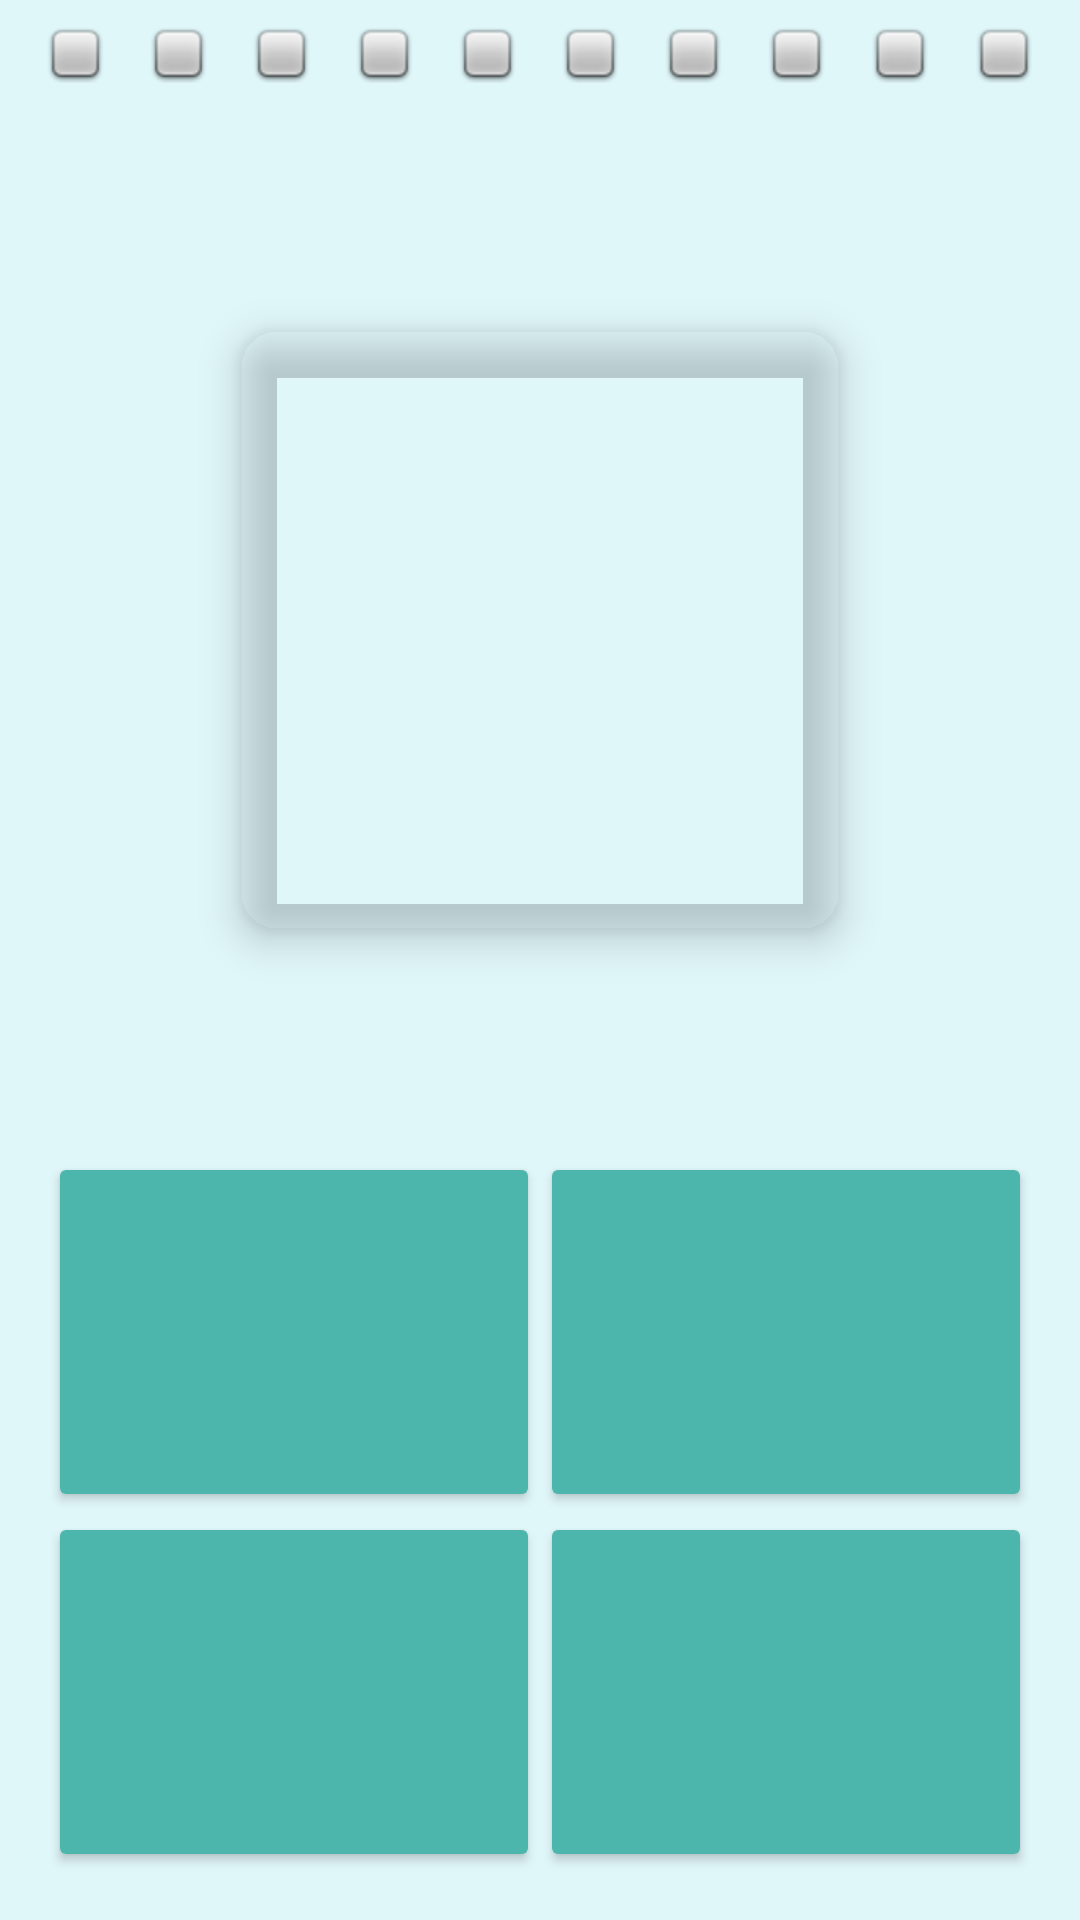

Write the Android layout XML for this screen, with the resource values it uses.
<!-- AndroidManifest.xml: application theme Theme.NihongoMochi -->
<!-- res/layout/fragment_hiragana_quiz.xml -->
<?xml version="1.0" encoding="utf-8"?>
<androidx.constraintlayout.widget.ConstraintLayout xmlns:android="http://schemas.android.com/apk/res/android"
    xmlns:app="http://schemas.android.com/apk/res-auto"
    xmlns:tools="http://schemas.android.com/tools"
    android:layout_width="match_parent"
    android:layout_height="match_parent"
    android:background="?android:attr/windowBackground"
    tools:context=".ui.gojuon.HiraganaQuizFragment">

    
    <LinearLayout
        android:id="@+id/progress_bar_game"
        android:layout_width="0dp"
        android:layout_height="wrap_content"
        android:gravity="center"
        android:orientation="horizontal"
        android:padding="8dp"
        app:layout_constraintEnd_toEndOf="parent"
        app:layout_constraintStart_toStartOf="parent"
        app:layout_constraintTop_toTopOf="parent">

        
        <ImageView
            android:layout_width="0dp"
            android:layout_height="wrap_content"
            android:layout_weight="1"
            android:src="@android:drawable/checkbox_off_background" />

        <ImageView
            android:layout_width="0dp"
            android:layout_height="wrap_content"
            android:layout_weight="1"
            android:src="@android:drawable/checkbox_off_background" />

        <ImageView
            android:layout_width="0dp"
            android:layout_height="wrap_content"
            android:layout_weight="1"
            android:src="@android:drawable/checkbox_off_background" />

        <ImageView
            android:layout_width="0dp"
            android:layout_height="wrap_content"
            android:layout_weight="1"
            android:src="@android:drawable/checkbox_off_background" />

        <ImageView
            android:layout_width="0dp"
            android:layout_height="wrap_content"
            android:layout_weight="1"
            android:src="@android:drawable/checkbox_off_background" />

        <ImageView
            android:layout_width="0dp"
            android:layout_height="wrap_content"
            android:layout_weight="1"
            android:src="@android:drawable/checkbox_off_background" />

        <ImageView
            android:layout_width="0dp"
            android:layout_height="wrap_content"
            android:layout_weight="1"
            android:src="@android:drawable/checkbox_off_background" />

        <ImageView
            android:layout_width="0dp"
            android:layout_height="wrap_content"
            android:layout_weight="1"
            android:src="@android:drawable/checkbox_off_background" />

        <ImageView
            android:layout_width="0dp"
            android:layout_height="wrap_content"
            android:layout_weight="1"
            android:src="@android:drawable/checkbox_off_background" />

        <ImageView
            android:layout_width="0dp"
            android:layout_height="wrap_content"
            android:layout_weight="1"
            android:src="@android:drawable/checkbox_off_background" />

    </LinearLayout>

    <com.google.android.material.card.MaterialCardView
        android:id="@+id/card_hiragana"
        android:layout_width="200dp"
        android:layout_height="200dp"
        app:cardCornerRadius="12dp"
        app:cardElevation="8dp"
        app:cardBackgroundColor="@color/card_background_day"
        app:layout_constraintBottom_toTopOf="@id/grid_answers"
        app:layout_constraintEnd_toEndOf="parent"
        app:layout_constraintStart_toStartOf="parent"
        app:layout_constraintTop_toBottomOf="@id/progress_bar_game">

        <TextView
            android:id="@+id/text_hiragana_character"
            android:layout_width="match_parent"
            android:layout_height="match_parent"
            android:gravity="center"
            android:maxLines="1"
            app:autoSizeTextType="uniform"
            app:autoSizeMinTextSize="48sp"
            app:autoSizeMaxTextSize="120sp"
            app:autoSizeStepGranularity="2sp"
            android:textColor="@color/card_text_day"
            tools:text="ぎゃ" />

    </com.google.android.material.card.MaterialCardView>

    <GridLayout
        android:id="@+id/grid_answers"
        android:layout_width="0dp"
        android:layout_height="wrap_content"
        android:layout_margin="16dp"
        android:columnCount="2"
        app:layout_constraintBottom_toBottomOf="parent"
        app:layout_constraintEnd_toEndOf="parent"
        app:layout_constraintStart_toStartOf="parent">

        <Button
            android:id="@+id/button_answer_1"
            android:layout_width="0dp"
            android:layout_height="120dp"
            android:layout_columnWeight="1"
            android:layout_gravity="fill"
            android:backgroundTint="?attr/colorSecondary"
            tools:text="a" />

        <Button
            android:id="@+id/button_answer_2"
            android:layout_width="0dp"
            android:layout_height="120dp"
            android:layout_columnWeight="1"
            android:layout_gravity="fill"
            android:backgroundTint="?attr/colorSecondary"
            tools:text="i" />

        <Button
            android:id="@+id/button_answer_3"
            android:layout_width="0dp"
            android:layout_height="120dp"
            android:layout_columnWeight="1"
            android:layout_gravity="fill"
            android:backgroundTint="?attr/colorSecondary"
            tools:text="u" />

        <Button
            android:id="@+id/button_answer_4"
            android:layout_width="0dp"
            android:layout_height="120dp"
            android:layout_columnWeight="1"
            android:layout_gravity="fill"
            android:backgroundTint="?attr/colorSecondary"
            tools:text="e" />

    </GridLayout>

</androidx.constraintlayout.widget.ConstraintLayout>
<!-- resources referenced by this layout -->
<resources>
  <style name="Theme.NihongoMochi" parent="Theme.MaterialComponents.DayNight.NoActionBar">
          
          <item name="colorPrimary">@color/button_background</item>
          <item name="colorPrimaryVariant">@color/blue_700</item>
          <item name="colorOnPrimary">@color/button_text</item>
          
          <item name="colorSecondary">@color/button_background</item>
          <item name="colorSecondaryVariant">@color/leaf_green</item>
          <item name="colorOnSecondary">@color/button_text</item>
          
          <item name="android:statusBarColor">?attr/colorPrimaryVariant</item>
          
          <item name="android:windowBackground">@color/app_background</item>
          <item name="android:textColor">@color/text_color</item>
          <item name="android:forceDarkAllowed" tools:targetApi="q">false</item>
      </style>
  <color name="button_background">#4DB6AC</color>
  <color name="blue_700">#1976D2</color>
  <color name="button_text">@color/white</color>
  <color name="leaf_green">#8BC34A</color>
  <color name="app_background">#E0F7FA</color>
  <color name="text_color">#263238</color>
  <color name="white">#FFFFFFFF</color>
</resources>
